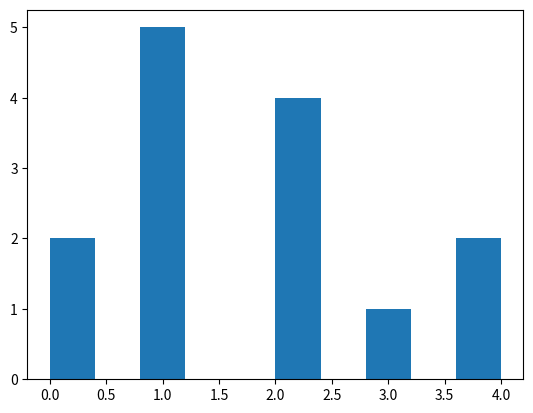

Write Python code to recreate this figure.
"""
This reference code for plotting histograms
"""
import numpy as np
import matplotlib.pyplot as plt


data = [0, 1, 4, 2, 3, 2, 4, 2, 1, 2, 1, 0, 1, 1]

hist = np.hstack(data)

plt.hist(hist)
plt.show()